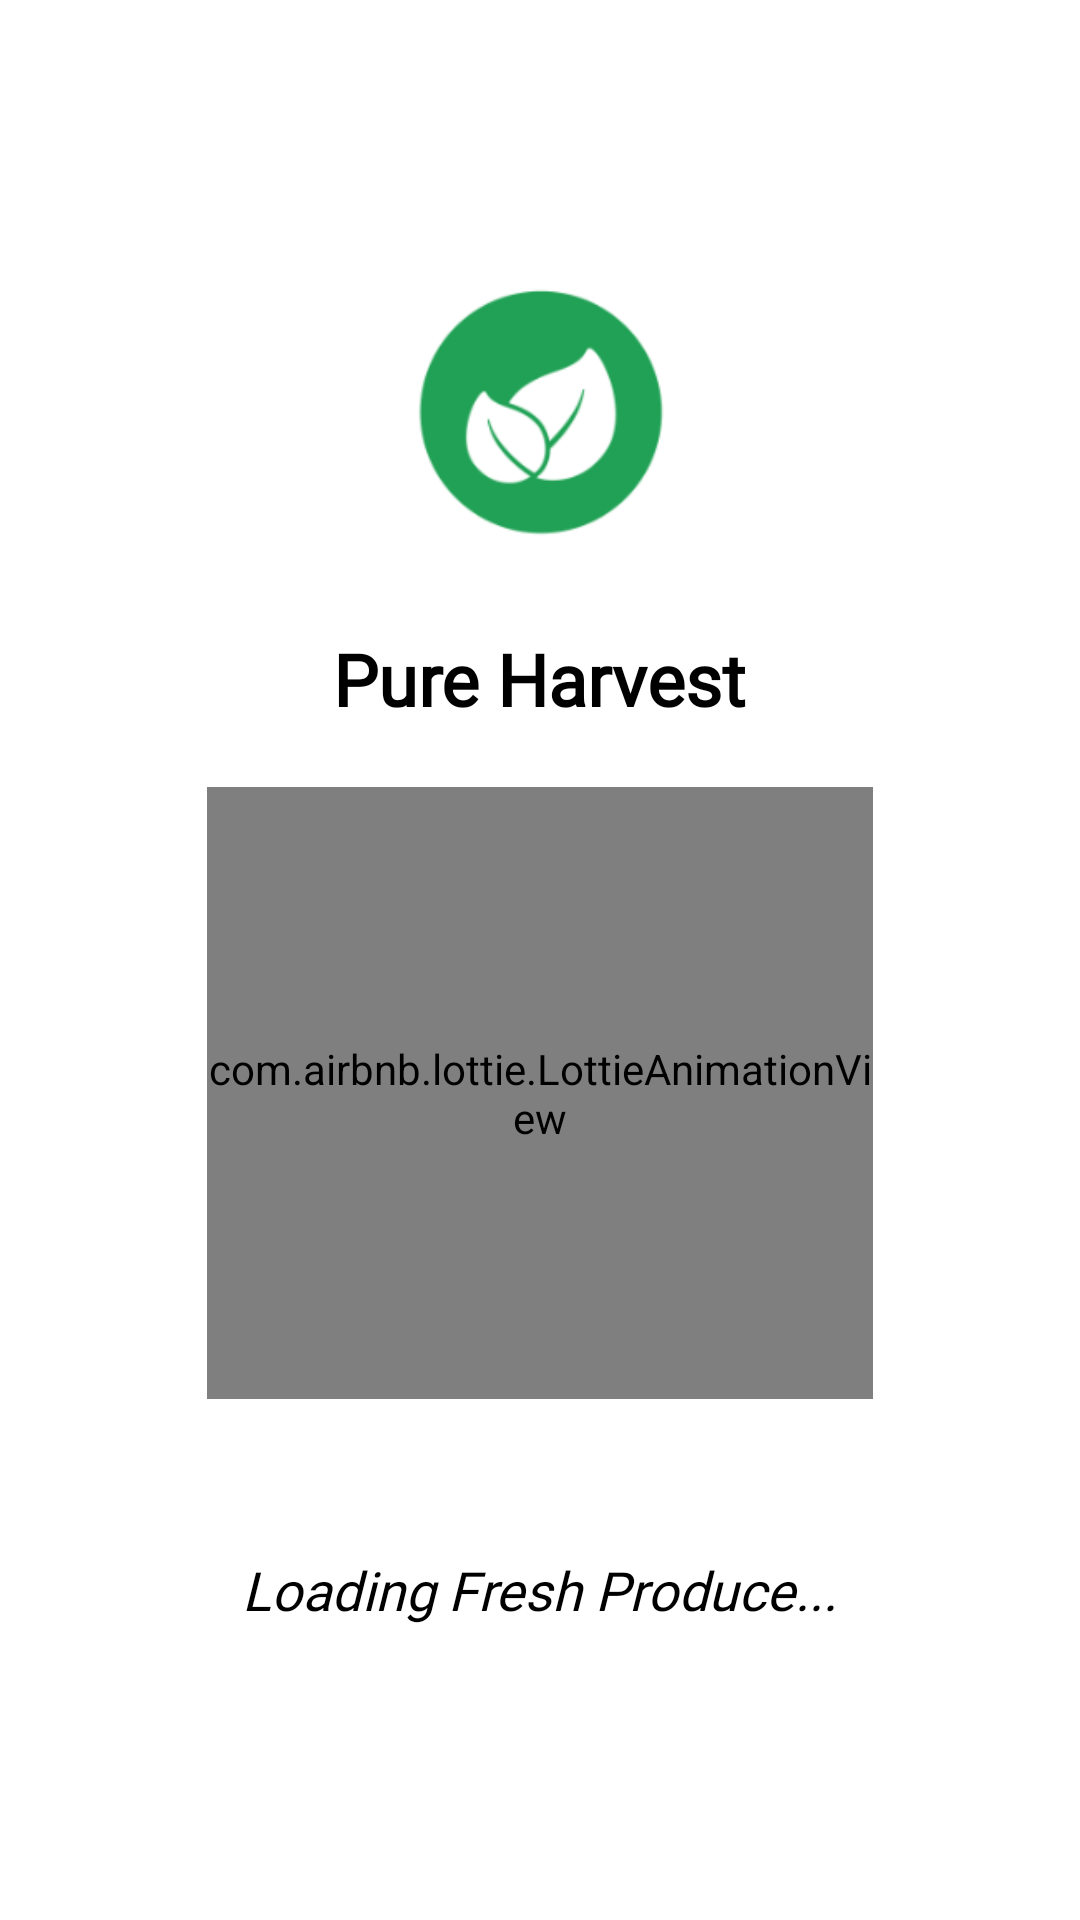

Write the Android layout XML for this screen, with the resource values it uses.
<!-- AndroidManifest.xml: application theme Theme.PureHarvest -->
<!-- res/layout/splash_screen.xml -->
<RelativeLayout xmlns:android="http://schemas.android.com/apk/res/android"
    xmlns:app="http://schemas.android.com/apk/res-auto"
    android:layout_width="match_parent"
    android:layout_height="match_parent"
    android:background="@color/white">

    
    <ImageView
        android:id="@+id/logo"
        android:layout_width="120dp"
        android:layout_height="120dp"
        android:layout_centerHorizontal="true"
        android:layout_marginTop="80dp"
        android:src="@drawable/logopureharvest" />

    
    <TextView
        android:id="@+id/appName"
        android:layout_width="wrap_content"
        android:layout_height="wrap_content"
        android:layout_below="@id/logo"
        android:layout_centerHorizontal="true"
        android:layout_marginTop="10dp"
        android:text="Pure Harvest"
        android:textColor="@android:color/black"
        android:textSize="24sp"
        android:textStyle="bold"
        android:fontFamily="@font/lobster" />

    
    <com.airbnb.lottie.LottieAnimationView
        android:id="@+id/animation"
        android:layout_width="222dp"
        android:layout_height="204dp"
        android:layout_below="@id/appName"
        android:layout_centerHorizontal="true"
        android:layout_marginTop="20dp"
        app:lottie_autoPlay="true"
        app:lottie_loop="true"
        app:lottie_rawRes="@raw/loader_animation" />

    
    <TextView
        android:id="@+id/splashQuote"
        android:layout_width="259dp"
        android:layout_height="67dp"
        android:layout_below="@id/animation"
        android:layout_centerHorizontal="true"
        android:layout_marginTop="30dp"
        android:fontFamily="@font/oswald_extralight"
        android:gravity="center"
        android:text="Loading Fresh Produce..."
        android:textColor="@android:color/black"
        android:textSize="18sp"
        android:textStyle="italic" />
</RelativeLayout>
<!-- resources referenced by this layout -->
<resources>
  <color name="white">#FFFFFF</color>
  <!-- drawable logopureharvest: png bitmap (drawable, 11672 bytes) -->
  <style name="Theme.PureHarvest" parent="Base.Theme.PureHarvest" />
  <style name="Base.Theme.PureHarvest" parent="Theme.Material3.DayNight.NoActionBar">
          
          
      </style>
</resources>
